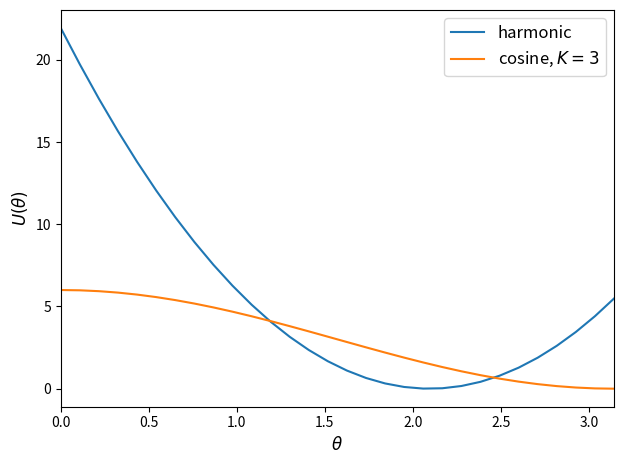

The matplotlib source for this figure:
import numpy as np
import matplotlib.pyplot as plt
import matplotlib as mpl

def main():

  fig, ax = plt.subplots()
  mpl.rc('font',size=12)

  theta = np.linspace(0,np.pi,30)

  ax.plot(theta, 5*(theta-2*np.pi/3)**2, label='harmonic')
  ax.plot(theta, 3*(1+np.cos(theta)), label=r'cosine, $K = 3$')

  ax.legend()
  ax.set_xlim(0,np.pi)
  ax.set_xlabel(r'$\theta$',size=12)
  ax.set_ylabel(r'$U(\theta)$',size=12)
  plt.tight_layout()
  plt.show()

if __name__ == '__main__':
  main()
